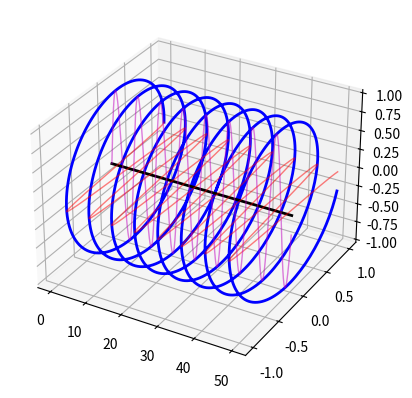

Write the Python code that produced this figure.
import numpy as np
import matplotlib.pyplot as plt
from mpl_toolkits.mplot3d import Axes3D

n = 1000
fig = plt.figure()
ax = fig.add_subplot(111, projection='3d')


# Plot a helix along the x-axis
print(8 * np.pi)
theta_max = 50
theta = np.linspace(0, theta_max, n)
print(theta)
x = theta
z =  np.sin(theta)
y =  np.cos(theta)
ax.plot(x, y, z, 'b', lw=2)

# An line through the centre of the helix
ax.plot((0, theta_max), (0,0), (0,0), color='k', lw=2)
# sin/cos components of the helix (e.g. electric and magnetic field
# components of a circularly-polarized electromagnetic wave
ax.plot(x, y, 0, color='r', lw=1, alpha=0.5)
ax.plot(x, [0]*n, z, color='m', lw=1, alpha=0.5)

# Remove axis planes, ticks and labels


plt.show()